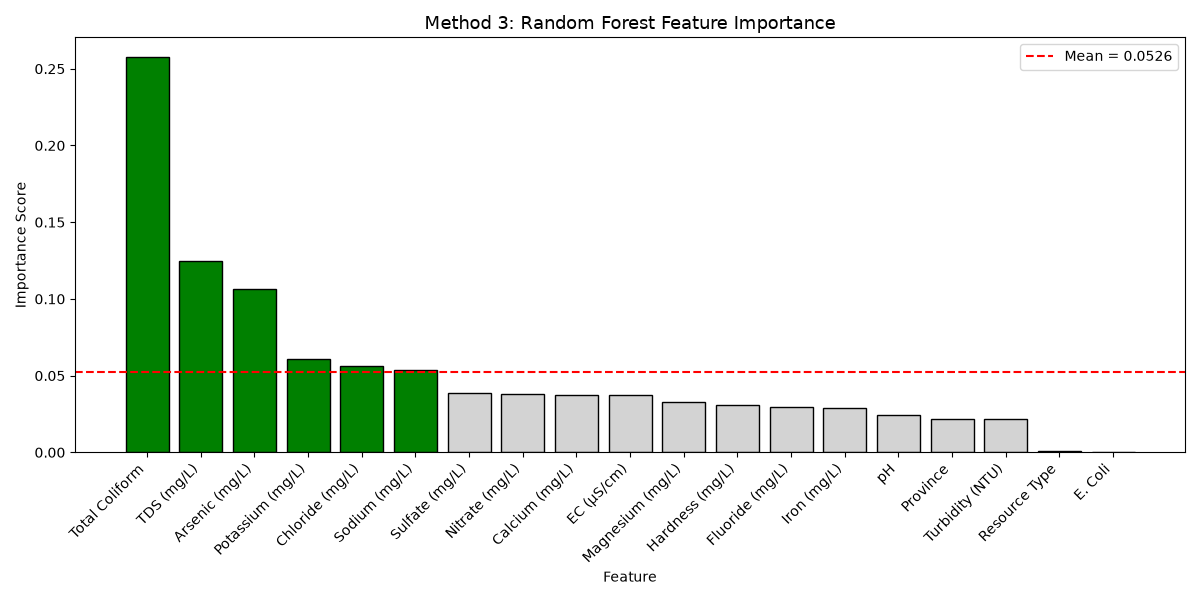

Values plotted in this chart, from the file beside it:
, RF_Importance
Total Coliform, 0.2576
TDS (mg/L), 0.1248
Arsenic (mg/L), 0.1062
Potassium (mg/L), 0.06111
Chloride (mg/L), 0.05599
Sodium (mg/L), 0.05335
Sulfate (mg/L), 0.03838
Nitrate (mg/L), 0.03798
Calcium (mg/L), 0.03761
EC (µS/cm), 0.03738
Magnesium (mg/L), 0.03292
Hardness (mg/L), 0.03066
Fluoride (mg/L), 0.02931
Iron (mg/L), 0.02869
pH, 0.02427
Province, 0.02159
Turbidity (NTU), 0.02146
Resource Type, 0.000734
E. Coli, 0.0
